Photos from the image-classification dataset "datasets" in the GitHub repository ncwillis/Computer-Vision---Hand-Gesture-Recognition. Its 6 classes are: fist, ok train, peace, rad, thumbs up, wave.

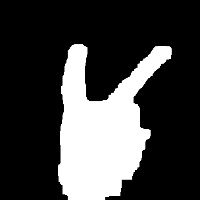
Label: peace

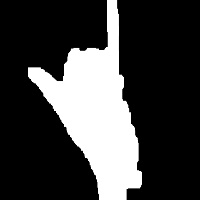
Label: rad

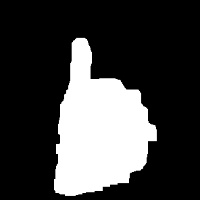
Label: thumbs up

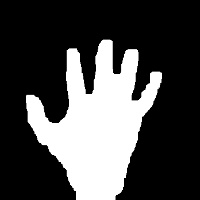
Label: wave

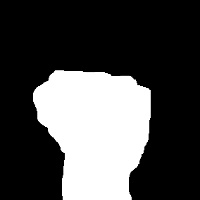
Label: fist

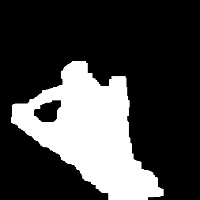
Label: ok train
